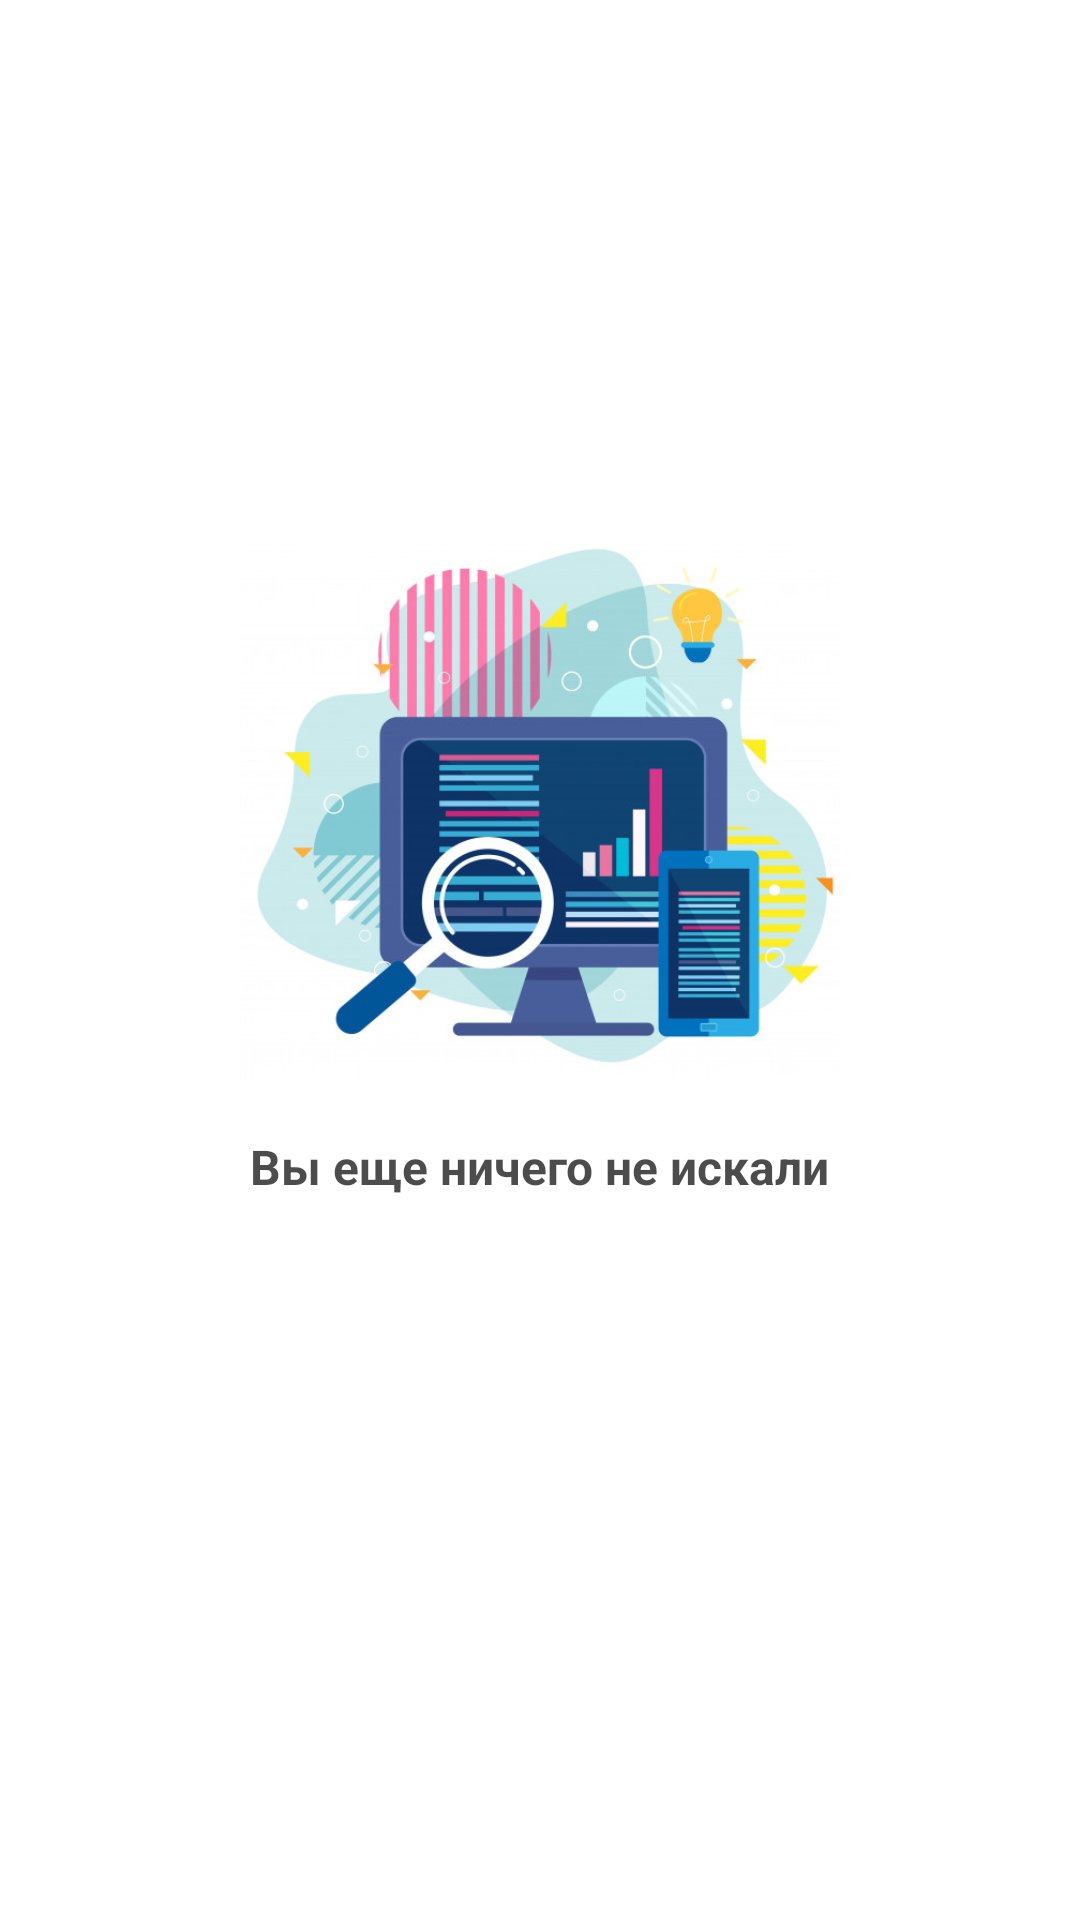

Reconstruct the res/layout file that produces this screen, plus the resources it refers to.
<!-- AndroidManifest.xml: application theme AppTheme -->
<!-- res/layout/container_start_search.xml -->
<?xml version="1.0" encoding="utf-8"?>
<androidx.constraintlayout.widget.ConstraintLayout
    xmlns:android="http://schemas.android.com/apk/res/android"
    xmlns:app="http://schemas.android.com/apk/res-auto"
    android:id="@+id/container_start_search"
    android:layout_width="match_parent"
    android:layout_height="match_parent">

    <ImageView
        android:id="@+id/start_search_image"
        android:layout_width="200dp"
        android:layout_height="200dp"
        android:layout_marginBottom="100dp"
        android:src="@drawable/start_search"
        app:layout_constraintBottom_toBottomOf="parent"
        app:layout_constraintEnd_toEndOf="parent"
        app:layout_constraintStart_toStartOf="parent"
        app:layout_constraintTop_toTopOf="parent" />

    <TextView
        android:id="@+id/start_search_message"
        android:layout_width="wrap_content"
        android:layout_height="wrap_content"
        android:layout_marginTop="8dp"
        android:textSize="16sp"
        android:textStyle="bold"
        android:textColor="@color/color_text_primary"
        android:text="@string/search_start_search"
        app:layout_constraintEnd_toEndOf="parent"
        app:layout_constraintStart_toStartOf="parent"
        app:layout_constraintTop_toBottomOf="@+id/start_search_image" />

</androidx.constraintlayout.widget.ConstraintLayout>
<!-- resources referenced by this layout -->
<resources>
  <color name="color_text_primary">#B3000000</color>
  <!-- drawable start_search: png bitmap (drawable, 203855 bytes) -->
  <string name="search_start_search">Вы еще ничего не искали</string>
  <style name="AppTheme" parent="Theme.AppCompat.Light.NoActionBar">
          
          <item name="colorPrimary">@color/colorPrimary</item>
          <item name="colorPrimaryDark">@color/colorPrimaryDark</item>
          <item name="colorAccent">@color/colorAccent</item>
          <item name="android:windowBackground">@android:color/white</item>
  
          <item name="android:statusBarColor">@android:color/white</item>
          <item name="android:windowLightStatusBar">true</item>
      </style>
  <color name="colorPrimary">@android:color/white</color>
  <color name="colorPrimaryDark">#B3000000</color>
  <color name="colorAccent">#B3000000</color>
</resources>
